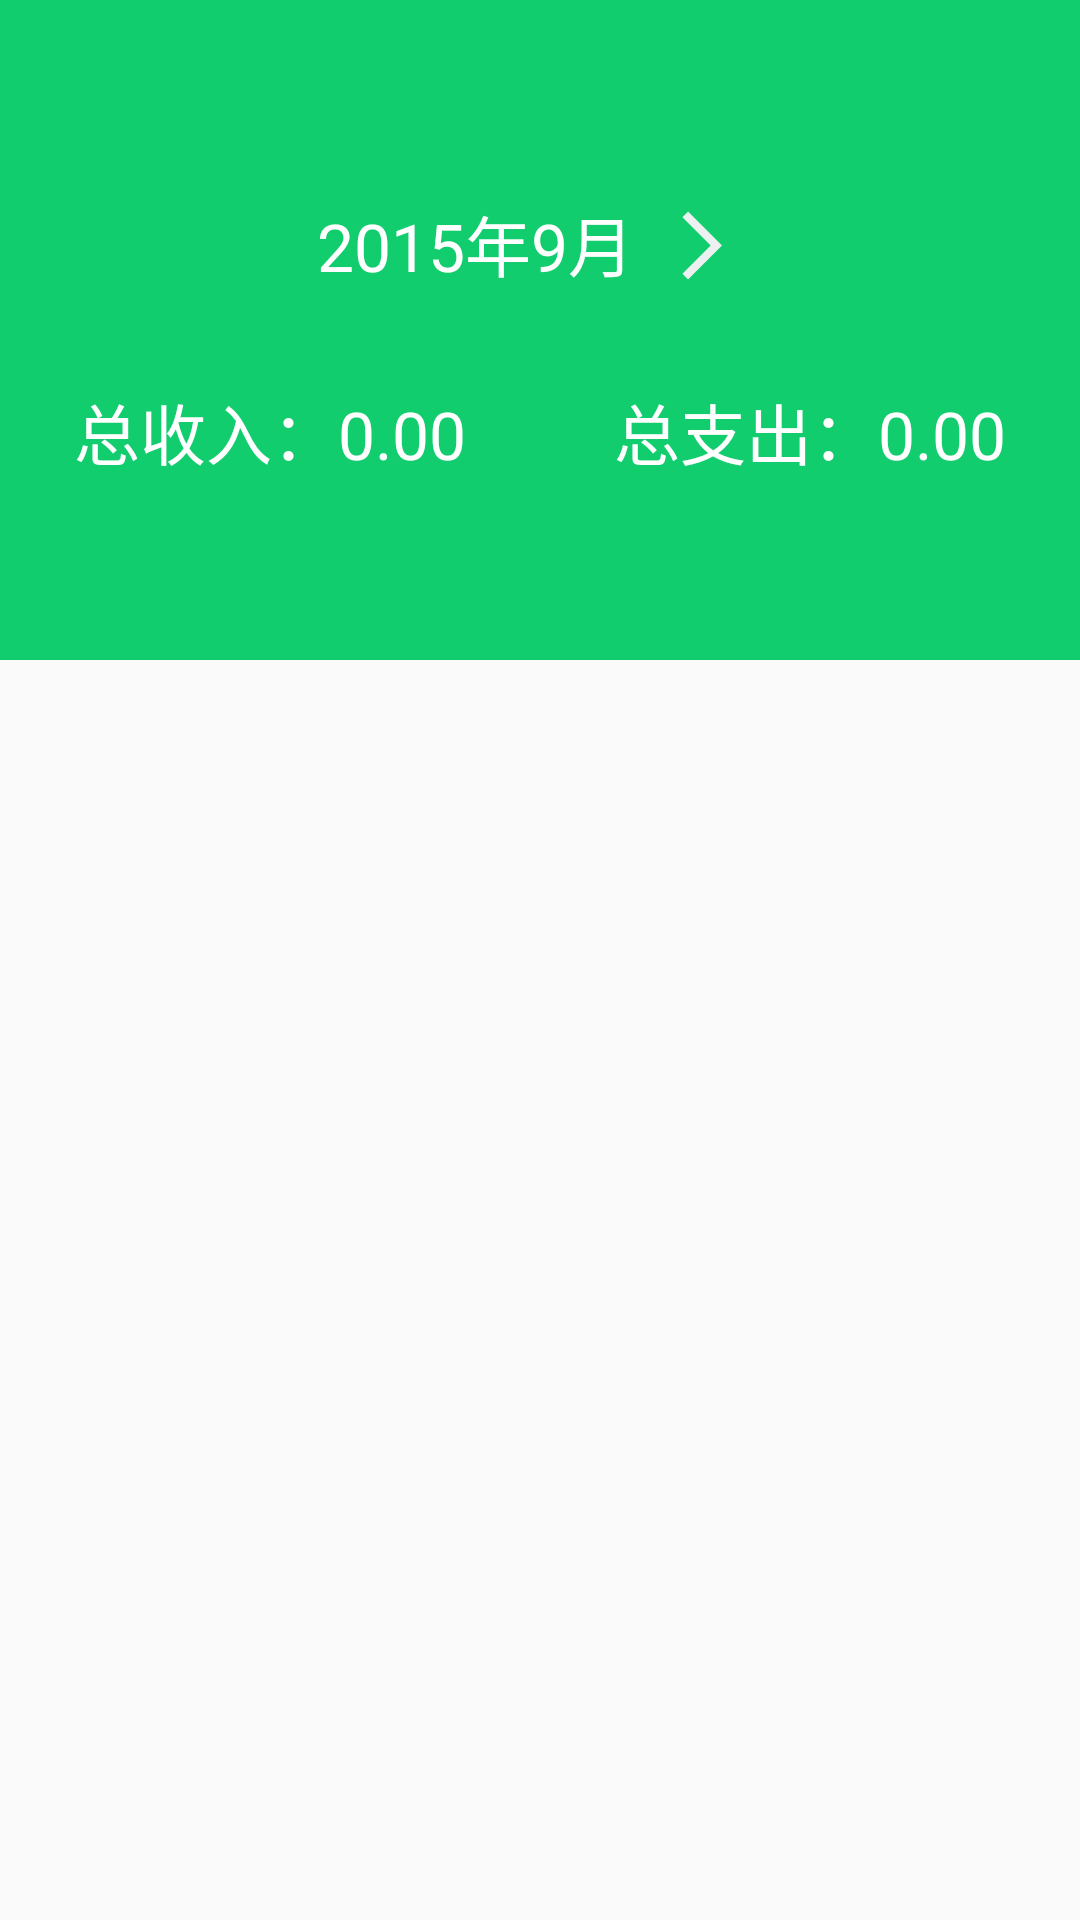

Android layout source for this screen:
<!-- AndroidManifest.xml: application theme AppTheme -->
<!-- res/layout/fragment_home.xml -->
<?xml version="1.0" encoding="utf-8"?>
<RelativeLayout xmlns:android="http://schemas.android.com/apk/res/android"
    android:layout_width="match_parent"
    android:layout_height="match_parent">

    <RelativeLayout
        android:layout_width="match_parent"
        android:layout_height="220dp"
        android:background="#11cd6e"
        android:id="@+id/frag_home_rl_sum"
        >

        <RelativeLayout
            android:layout_width="wrap_content"
            android:layout_height="wrap_content"
            android:layout_centerHorizontal="true"
            android:layout_centerVertical="true">

            <TextView
                android:layout_width="wrap_content"
                android:layout_height="wrap_content"
                android:text="2015年9月"
                android:drawableEnd="@mipmap/right"
                android:drawableRight="@mipmap/right"
                android:textSize="22sp"
                android:textColor="@android:color/white"
                android:gravity="center_vertical"
                android:layout_centerHorizontal="true"
                android:padding="10dp"
                android:id="@+id/frag_home_tv_date"/>

            <LinearLayout
                android:layout_width="match_parent"
                android:layout_height="wrap_content"
                android:layout_below="@+id/frag_home_tv_date"
                android:paddingTop="10dp"
                android:paddingBottom="10dp"
                android:layout_marginTop="5dp"
                android:orientation="horizontal"
                >

                <TextView
                    android:layout_width="0dp"
                    android:layout_weight="1"
                    android:layout_height="match_parent"
                    android:textSize="22sp"
                    android:textColor="@android:color/white"
                    android:text="总收入：0.00"
                    android:gravity="center"
                    android:id="@+id/frag_home_tv_money_in" />

                <TextView
                    android:layout_width="0dp"
                    android:layout_weight="1"
                    android:layout_height="match_parent"
                    android:textSize="22sp"
                    android:textColor="@android:color/white"
                    android:text="总支出：0.00"
                    android:gravity="center"
                    android:id="@+id/frag_home_tv_money_out" />

            </LinearLayout>


        </RelativeLayout>

    </RelativeLayout>

    <ListView
        android:layout_width="match_parent"
        android:layout_height="match_parent"
        android:id="@+id/frag_home_listview_record"
        android:layout_below="@+id/frag_home_rl_sum"/>

</RelativeLayout>
<!-- resources referenced by this layout -->
<resources>
  <!-- mipmap right: png bitmap (mipmap-xxhdpi, 900 bytes) -->
  <style name="AppTheme" parent="Theme.AppCompat.Light.NoActionBar">
          
      </style>
</resources>
